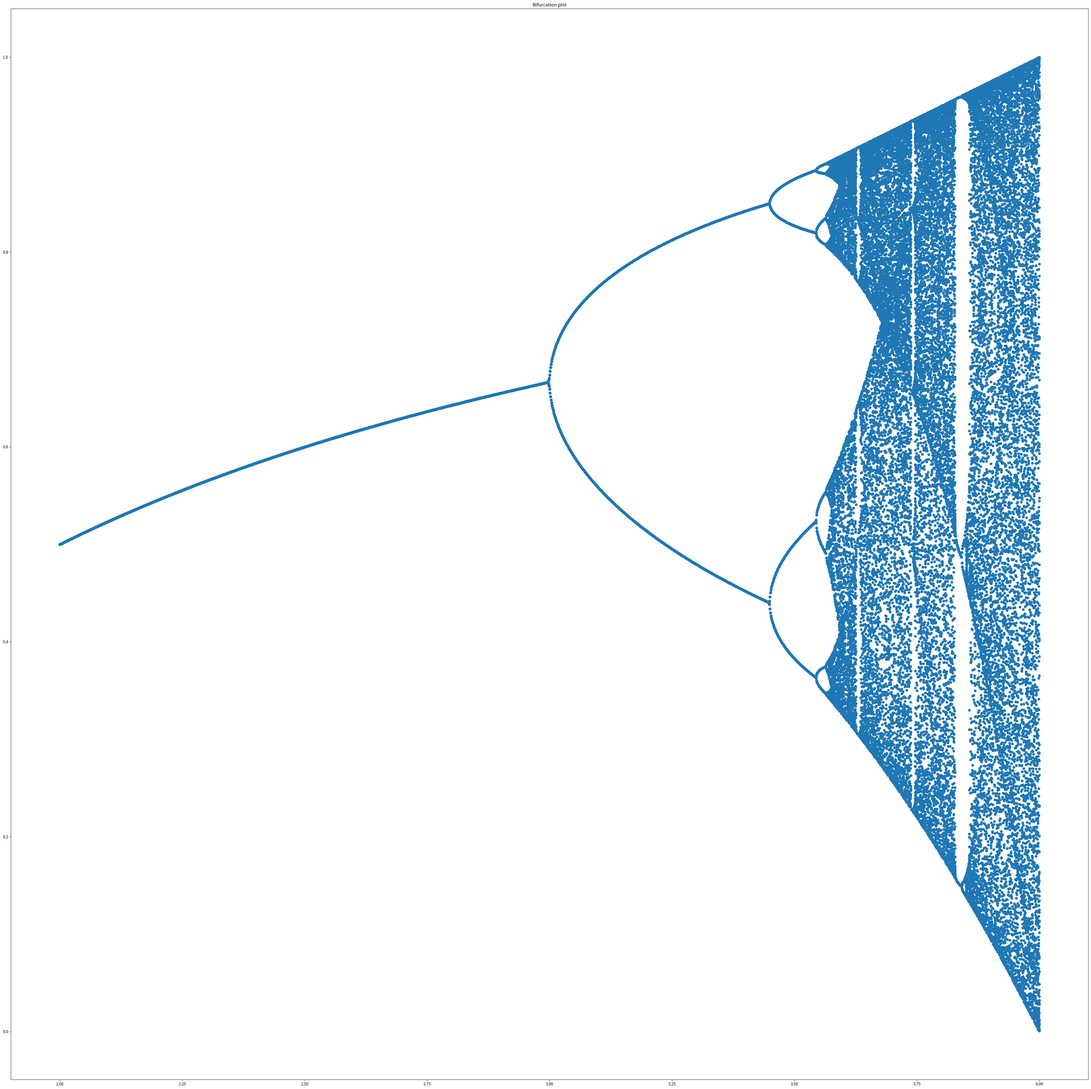

This chart was generated by the following Python code:
import matplotlib.pyplot as plt

A=2
xo=0.4

delta_A=0.001
A_dict=[]

values=[]
while A<=4:
    x=xo*(1-xo)*A
    for i in range(1000):                     #for transients
        x=x*(1-x)*A
    for i in range(100):
        values.append(x)
        A_dict.append(A)
        x=x*(1-x)*A
    A+=delta_A

fig = plt.figure(figsize=(50, 50))
plt.plot(A_dict,values,'o')
plt.title('Bifurcation plot')
plt.savefig('bifurcation_plt3.png')
plt.show()
plt.close()
